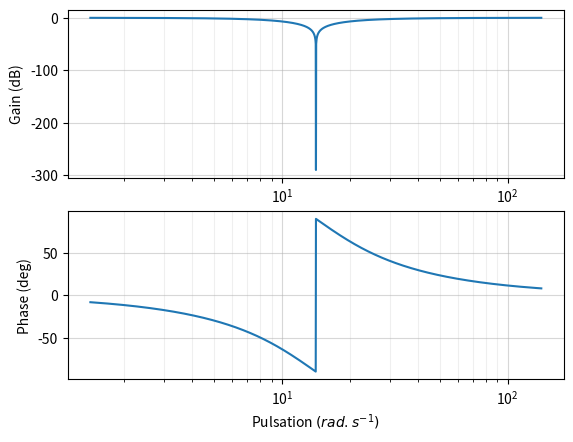

The script that saved this image: (Note: this script raises an exception after producing the figure.)
# On importe les bibliothèques
from matplotlib.pyplot import *
from numpy import *
from pylab import *

K=1
tau2=0.1
tau1=0.005
w0=1/tau1**0.5
xi=1

def H(w,w0,xi,k):
    return (1-w**2*tau1)/(1+1j*w*tau2-w**2*tau1),w0

fig=figure('Diagrammes Bode')
puissance_w=arange(log10(w0)-1,log10(w0)+1,0.001)
# Les pulsations w
W=10**puissance_w
# La phase en degré
phase = angle(H(W,w0,xi,K)[0],'deg')
# Le module en dB
module = 20*log10(absolute(H(W,w0,xi,K)[0]))
#Tracer du diagramme de Bode
subplot(211) # Perme    t d’afficher plusieurs graphes (nombre de graphe (2), colonne (1), ligne (1))
diag_mod1,diag_mod2=semilogx(W,module,10,1) # Tracé en semilog du module
axes = gca()
axes.set_ylabel('Gain (dB)')
axes.set_xscale('log')
axes.grid(True,which='minor', alpha=0.2)
axes.grid(True,which='major', alpha=0.5)
subplot(212)
diag_pha1,diag_pha2=semilogx(W,phase,10,1) #Tracé en semilog du module
axes = gca()
axes.set_ylabel('Phase (deg)')
axes.set_xlabel('Pulsation $(rad.s^{-1})$')
axes.grid(True,which='minor', alpha=0.2)
axes.grid(True,which='major', alpha=0.5)

#show()

savefig("fig04.pgf")
